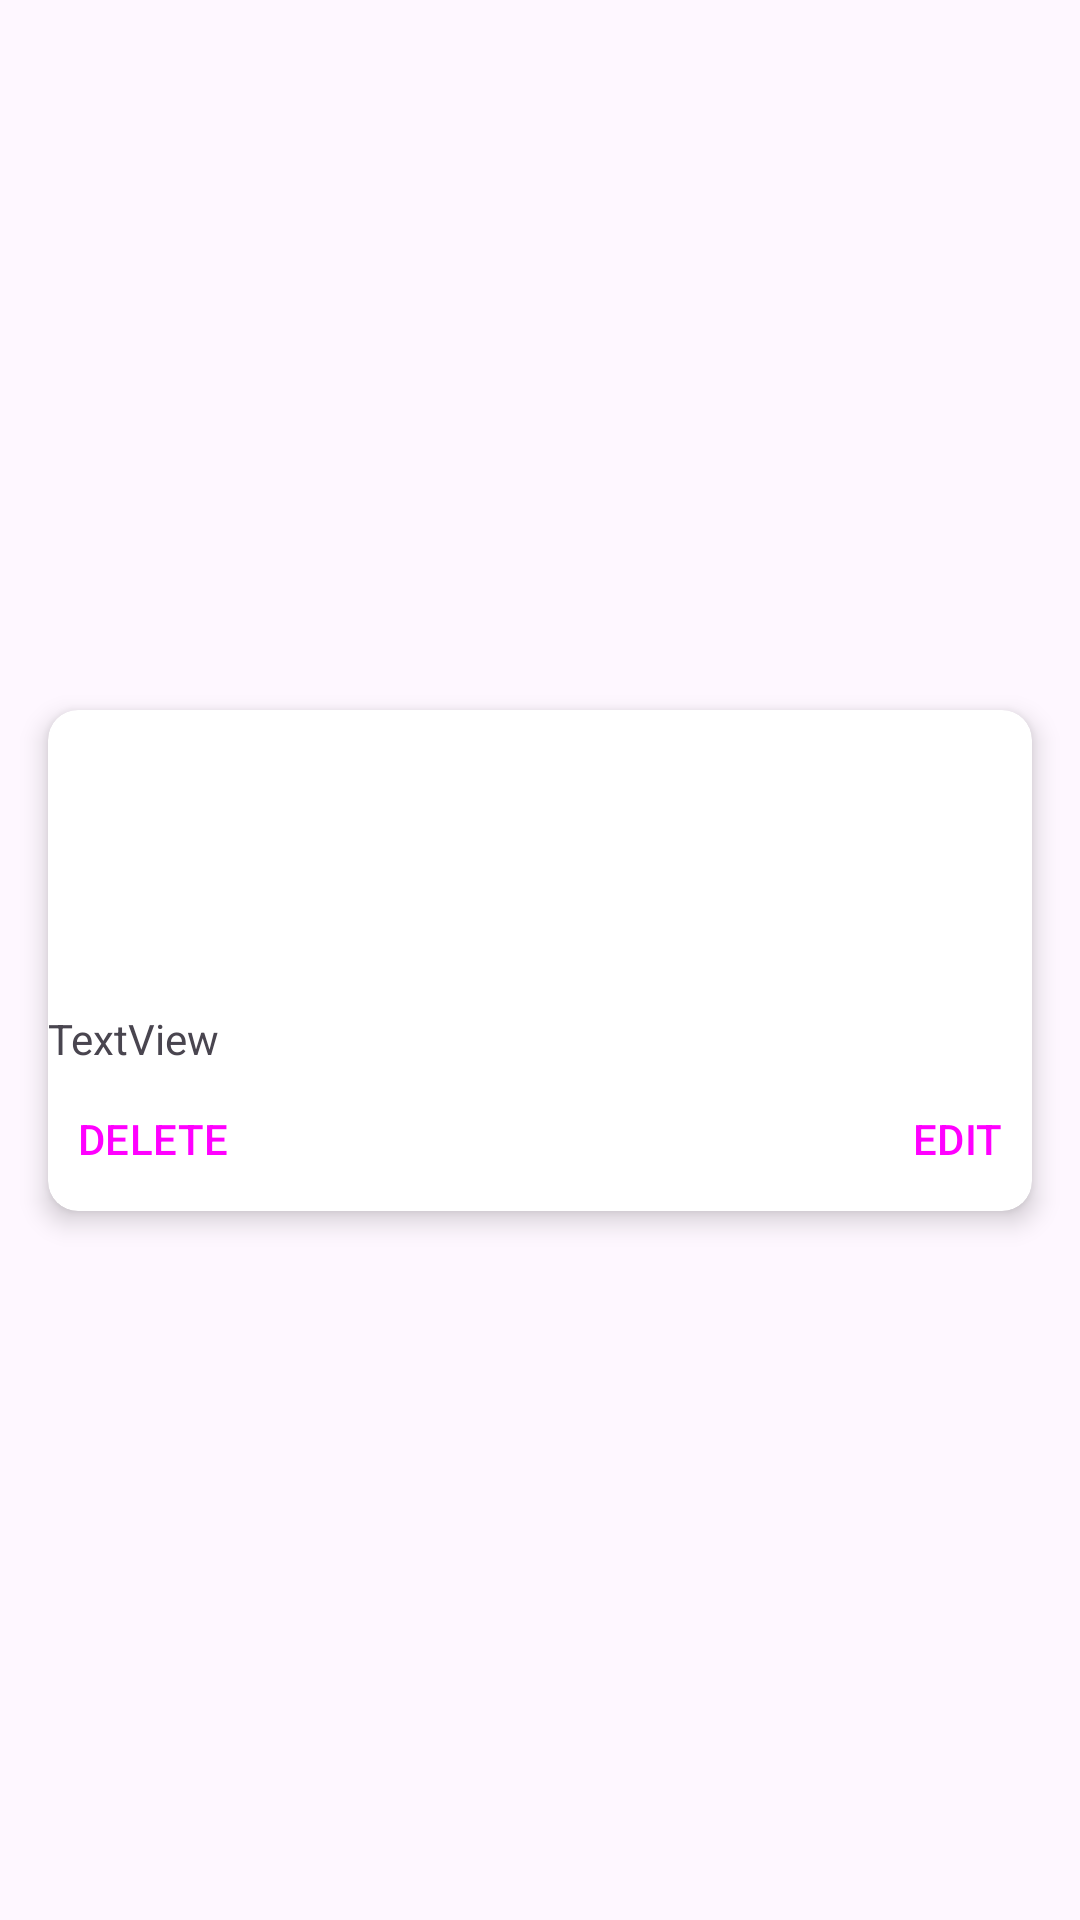

This screen was rendered from an Android layout file. Write that file and the resources it references.
<!-- AndroidManifest.xml: application theme Theme.MyLouisWorld -->
<!-- res/layout/question_card.xml -->
<?xml version="1.0" encoding="utf-8"?>
<androidx.constraintlayout.widget.ConstraintLayout xmlns:android="http://schemas.android.com/apk/res/android"
    xmlns:app="http://schemas.android.com/apk/res-auto"
    android:layout_width="match_parent"
    android:layout_height="wrap_content"
    android:layout_gravity="right">

    <androidx.cardview.widget.CardView
        android:layout_width="0dp"
        android:layout_height="wrap_content"
        android:layout_marginStart="16dp"
        android:layout_marginTop="8dp"
        android:layout_marginEnd="16dp"
        android:layout_marginBottom="8dp"

        app:cardCornerRadius="10dp"
        app:cardElevation="5dp"
        app:layout_constraintBottom_toBottomOf="parent"
        app:layout_constraintEnd_toEndOf="parent"
        app:layout_constraintStart_toStartOf="parent"
        app:layout_constraintTop_toTopOf="parent">

        <LinearLayout
            android:layout_width="match_parent"
            android:layout_height="match_parent"
            android:orientation="vertical">

            <ImageView
                android:id="@+id/imgQuestion"
                android:layout_width="match_parent"
                android:layout_height="100dp"
                android:scaleType="centerCrop"
                app:srcCompat="@drawable/background" />

            <TextView
                android:id="@+id/txtQuestionTitle"
                android:layout_width="match_parent"
                android:layout_height="wrap_content"
                android:text="TextView" />

            <LinearLayout
                android:layout_width="match_parent"
                android:layout_height="match_parent"
                android:orientation="horizontal">

                <Button
                    android:id="@+id/btnDelete"
                    style="@style/Widget.Material3.Button.IconButton.Outlined"
                    android:layout_width="wrap_content"
                    android:layout_height="wrap_content"
                    android:layout_gravity="right"
                    android:text="DELETE"
                    app:icon="@drawable/baseline_delete_24" />

                <Space
                    android:layout_width="wrap_content"
                    android:layout_height="match_parent"
                    android:layout_weight="3"/>

                <Button
                    android:id="@+id/btnEdit"
                    style="@style/Widget.Material3.Button.IconButton.Outlined"
                    android:layout_width="wrap_content"
                    android:layout_height="wrap_content"
                    android:layout_gravity="right"
                    android:text="EDIT"
                    app:icon="@drawable/baseline_edit_24" />

            </LinearLayout>

        </LinearLayout>
    </androidx.cardview.widget.CardView>
</androidx.constraintlayout.widget.ConstraintLayout>
<!-- resources referenced by this layout -->
<resources>
  <style name="Theme.MyLouisWorld" parent="Base.Theme.MyLouisWorld" />
  <style name="Base.Theme.MyLouisWorld" parent="Theme.Material3.DayNight.NoActionBar">
          
          
      </style>
</resources>
